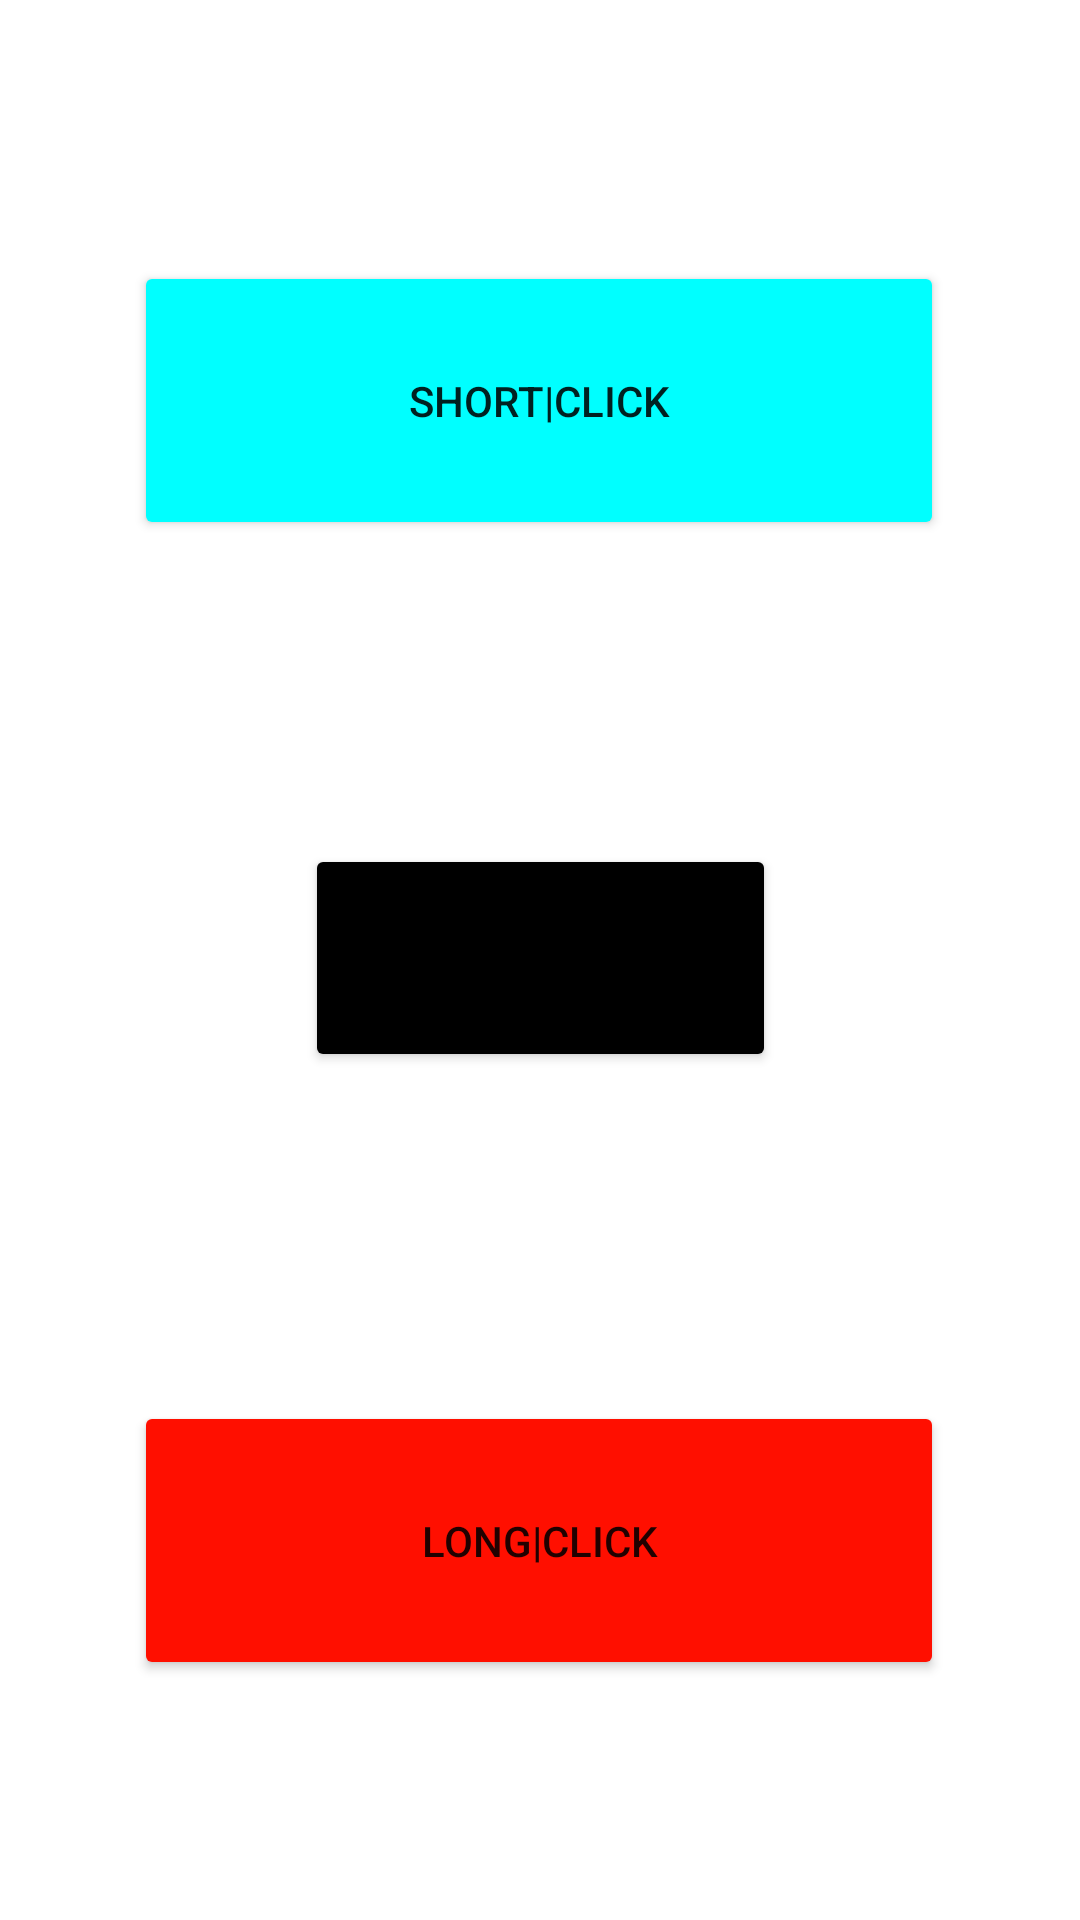

Layout XML and referenced resources for this Android screen:
<!-- AndroidManifest.xml: application theme Theme.Longclick -->
<!-- res/layout/activity_main.xml -->
<?xml version="1.0" encoding="utf-8"?>
<androidx.constraintlayout.widget.ConstraintLayout xmlns:android="http://schemas.android.com/apk/res/android"
    xmlns:app="http://schemas.android.com/apk/res-auto"
    xmlns:tools="http://schemas.android.com/tools"
    android:layout_width="match_parent"
    android:layout_height="match_parent"
    tools:context=".MainActivity">

    <Button
        android:id="@+id/button"
        android:layout_width="270dp"
        android:layout_height="93dp"
        android:text="Short|Click"
        android:backgroundTint="#00FFFF"
        app:layout_constraintBottom_toBottomOf="parent"
        app:layout_constraintEnd_toEndOf="parent"
        app:layout_constraintHorizontal_bias="0.496"
        app:layout_constraintStart_toStartOf="parent"
        app:layout_constraintTop_toTopOf="parent"
        app:layout_constraintVertical_bias="0.159" />

    <Button
        android:id="@+id/button3"
        android:layout_width="157dp"
        android:layout_height="76dp"
        android:text="Result"
        android:onClick="Go"
        android:backgroundTint="#000000"
        app:layout_constraintBottom_toBottomOf="parent"
        app:layout_constraintEnd_toEndOf="parent"
        app:layout_constraintStart_toStartOf="parent"
        app:layout_constraintTop_toTopOf="parent"
        app:layout_constraintVertical_bias="0.499" />

    <Button
        android:id="@+id/button2"
        android:layout_width="270dp"
        android:layout_height="93dp"
        android:backgroundTint="#FF0F00"
        android:text="Long|Click"
        app:layout_constraintBottom_toBottomOf="parent"
        app:layout_constraintEnd_toEndOf="parent"
        app:layout_constraintHorizontal_bias="0.496"
        app:layout_constraintStart_toStartOf="parent"
        app:layout_constraintTop_toTopOf="parent"
        app:layout_constraintVertical_bias="0.854" />

</androidx.constraintlayout.widget.ConstraintLayout>
<!-- resources referenced by this layout -->
<resources>
  <style name="Theme.Longclick" parent="Theme.MaterialComponents.DayNight.DarkActionBar">
          
          <item name="colorPrimary">@color/purple_500</item>
          <item name="colorPrimaryVariant">@color/purple_700</item>
          <item name="colorOnPrimary">@color/white</item>
          
          <item name="colorSecondary">@color/teal_200</item>
          <item name="colorSecondaryVariant">@color/teal_700</item>
          <item name="colorOnSecondary">@color/black</item>
          
          <item name="android:statusBarColor" tools:targetApi="l">?attr/colorPrimaryVariant</item>
          
      </style>
  <!-- not gathered from this repository: default colours our renderer supplied (Android Studio template values) -->
  <color name="purple_500">#FF6200EE</color>
  <color name="purple_700">#FF3700B3</color>
  <color name="teal_200">#FF03DAC5</color>
  <color name="teal_700">#FF018786</color>
  <color name="black">#FF000000</color>
  <color name="white">#FFFFFFFF</color>
</resources>
